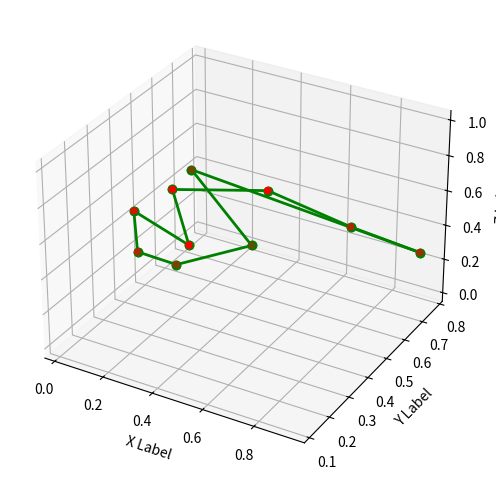

This chart was generated by the following Python code:
import numpy as np
import matplotlib.pyplot as plt
from mpl_toolkits.mplot3d import Axes3D

def distance(point1, point2):
    return np.sqrt(np.sum((point1 - point2)**2))

def ant_colony_optimization(points, n_ants, n_iterations, alpha, beta, evaporation_rate, Q):
    n_points = len(points)
    pheromone = np.ones((n_points, n_points))#np.ones returns array of given shape & data type, where element value is set to 1
    best_path = None
    best_path_length = np.inf
    
    for iteration in range(n_iterations):
        paths = []
        path_lengths = []
        
        for ant in range(n_ants):
            visited = [False]*n_points
            current_point = np.random.randint(n_points)
            visited[current_point] = True
            path = [current_point]
            path_length = 0
            
            while False in visited:
                unvisited = np.where(np.logical_not(visited))[0]
                probabilities = np.zeros(len(unvisited))
                
                for i, unvisited_point in enumerate(unvisited):
                    probabilities[i] = pheromone[current_point, unvisited_point]**alpha / distance(points[current_point], points[unvisited_point])**beta
                
                probabilities /= np.sum(probabilities)
                
                next_point = np.random.choice(unvisited, p=probabilities)
                path.append(next_point)
                path_length += distance(points[current_point], points[next_point])
                visited[next_point] = True
                current_point = next_point
            
            paths.append(path)
            path_lengths.append(path_length)
            
            if path_length < best_path_length:
                best_path = path
                best_path_length = path_length
        
        pheromone *= evaporation_rate
        
        for path, path_length in zip(paths, path_lengths):
            for i in range(n_points-1):
                pheromone[path[i], path[i+1]] += Q/path_length
            pheromone[path[-1], path[0]] += Q/path_length
    
    fig = plt.figure(figsize=(8, 6))
    ax = fig.add_subplot(111, projection='3d')
    ax.scatter(points[:,0], points[:,1], points[:,2], c='r', marker='o')
    
    for i in range(n_points-1):
        ax.plot([points[best_path[i],0], points[best_path[i+1],0]],
                [points[best_path[i],1], points[best_path[i+1],1]],
                [points[best_path[i],2], points[best_path[i+1],2]],
                c='g', linestyle='-', linewidth=2, marker='o')
        
    ax.plot([points[best_path[0],0], points[best_path[-1],0]],
            [points[best_path[0],1], points[best_path[-1],1]],
            [points[best_path[0],2], points[best_path[-1],2]],
            c='g', linestyle='-', linewidth=2, marker='o')
    
    ax.set_xlabel('X Label')
    ax.set_ylabel('Y Label')
    ax.set_zlabel('Z Label')
    plt.show()
    
# Example usage:
points = np.random.rand(10, 3) # Generate 10 random 3D points
ant_colony_optimization(points, n_ants=10, n_iterations=100, alpha=1, beta=1, evaporation_rate=0.5, Q=1)




